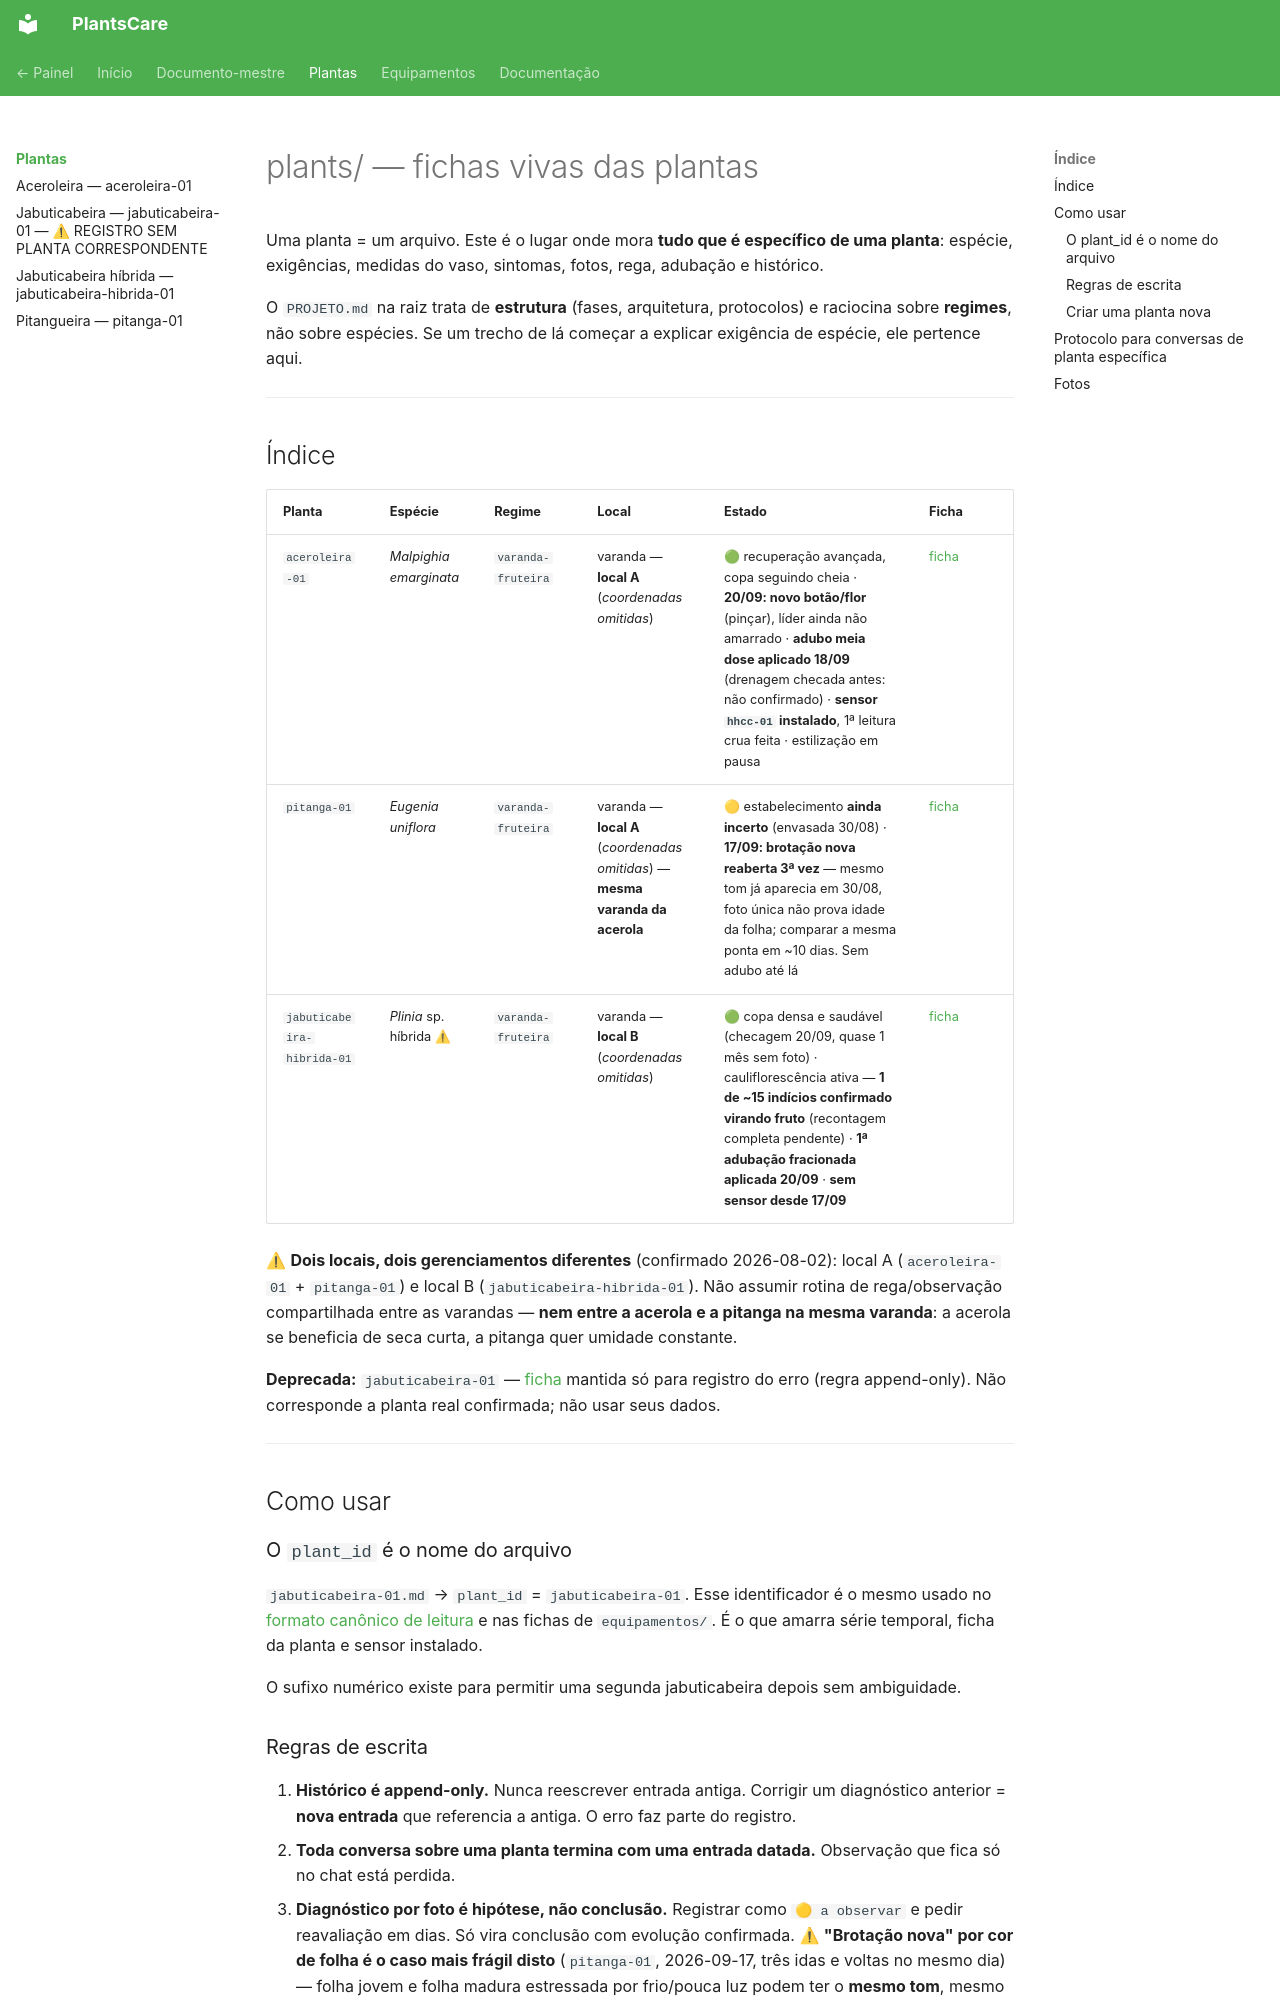

repository: gfvdata-web/PlantsCare-publico · page: plants/index.html · generator: mkdocs

# plants/ — fichas vivas das plantas

Uma planta = um arquivo. Este é o lugar onde mora **tudo que é específico de uma planta**:
espécie, exigências, medidas do vaso, sintomas, fotos, rega, adubação e histórico.

O `PROJETO.md` na raiz trata de **estrutura** (fases, arquitetura, protocolos) e raciocina
sobre **regimes**, não sobre espécies. Se um trecho de lá começar a explicar exigência de
espécie, ele pertence aqui.

---

## Índice

| Planta | Espécie | Regime | Local | Estado | Ficha |
|---|---|---|---|---|---|
| `aceroleira-01` | *Malpighia emarginata* | `varanda-fruteira` | varanda — **local A** (_coordenadas omitidas_) | 🟢 recuperação avançada, copa seguindo cheia · **20/09: novo botão/flor** (pinçar), líder ainda não amarrado · **adubo meia dose aplicado 18/09** (drenagem checada antes: não confirmado) · **sensor `hhcc-01` instalado**, 1ª leitura crua feita · estilização em pausa | [ficha](aceroleira-01.md) |
| `pitanga-01` | *Eugenia uniflora* | `varanda-fruteira` | varanda — **local A** (_coordenadas omitidas_) — **mesma varanda da acerola** | 🟡 estabelecimento **ainda incerto** (envasada 30/08) · **17/09: brotação nova reaberta 3ª vez** — mesmo tom já aparecia em 30/08, foto única não prova idade da folha; comparar a mesma ponta em ~10 dias. Sem adubo até lá | [ficha](pitanga-01.md) |
| `jabuticabeira-hibrida-01` | *Plinia* sp. híbrida ⚠ | `varanda-fruteira` | varanda — **local B** (_coordenadas omitidas_) | 🟢 copa densa e saudável (checagem 20/09, quase 1 mês sem foto) · cauliflorescência ativa — **1 de ~15 indícios confirmado virando fruto** (recontagem completa pendente) · **1ª adubação fracionada aplicada 20/09** · **sem sensor desde 17/09** | [ficha](jabuticabeira-hibrida-01.md) |

⚠ **Dois locais, dois gerenciamentos diferentes** (confirmado 2026-08-02): local A
(`aceroleira-01` + `pitanga-01`) e local B (`jabuticabeira-hibrida-01`). Não assumir
rotina de rega/observação compartilhada entre as varandas — **nem entre a acerola e a pitanga
na mesma varanda**: a acerola se beneficia de seca curta, a pitanga quer umidade constante.

**Deprecada:** `jabuticabeira-01` — [ficha](jabuticabeira-01.md) mantida só para registro do
erro (regra append-only). Não corresponde a planta real confirmada; não usar seus dados.

---

## Como usar

### O `plant_id` é o nome do arquivo

`jabuticabeira-01.md` → `plant_id` = `jabuticabeira-01`. Esse identificador é o mesmo usado
no [formato canônico de leitura](../docs/arquitetura.md) e nas fichas de `equipamentos/`.
É o que amarra série temporal, ficha da planta e sensor instalado.

O sufixo numérico existe para permitir uma segunda jabuticabeira depois sem ambiguidade.
